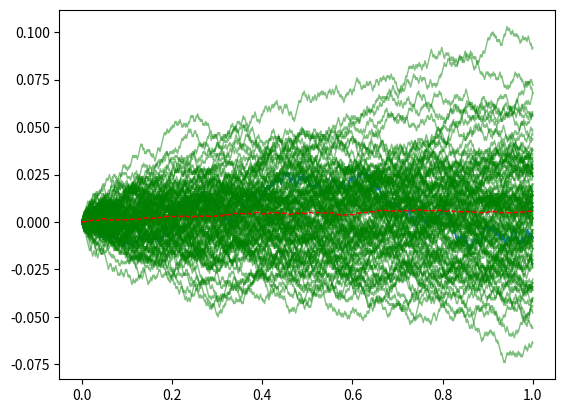

This figure's Python source:
import numpy as np
import matplotlib.pyplot as plt

def brownian_path(N, T):
    delta = T / N
    h = 1.0 / N
    t = np.linspace(0, T, N+1)
    b = np.random.binomial(1, 0.5, N)
    omega = 2.0 * b-1 #bernoulli -1, 1
    xn = h * (omega.cumsum()) #bernoulli -h, h
    xn = np.concatenate(([0], xn))
    M = np.abs(xn).max()+ h
    mu = xn.mean() * np.ones(xn.shape)
    return t, xn
t,x = brownian_path(1000, 1)
plt.plot(t,x)
plt.show()

n_paths = 100
n_points = 1000
T = 1.0
mean = np.zeros(n_points+1)
X_t = np.zeros(n_points)
for i in np.arange(n_paths):
    t, X_t = brownian_path(n_points, T)
    plt.plot(
        t,
        X_t,
        'g-',
        alpha=0.5,
        lw=1
    )
    mean = mean + X_t
mean = n_paths**(-1)* mean
plt.plot(
    t,
    mean,
    'r--',
    lw=1
)
# plt.savefig(
    #"sample_100_paths_weakBr.png".
#) para guardar una figura
plt.show()